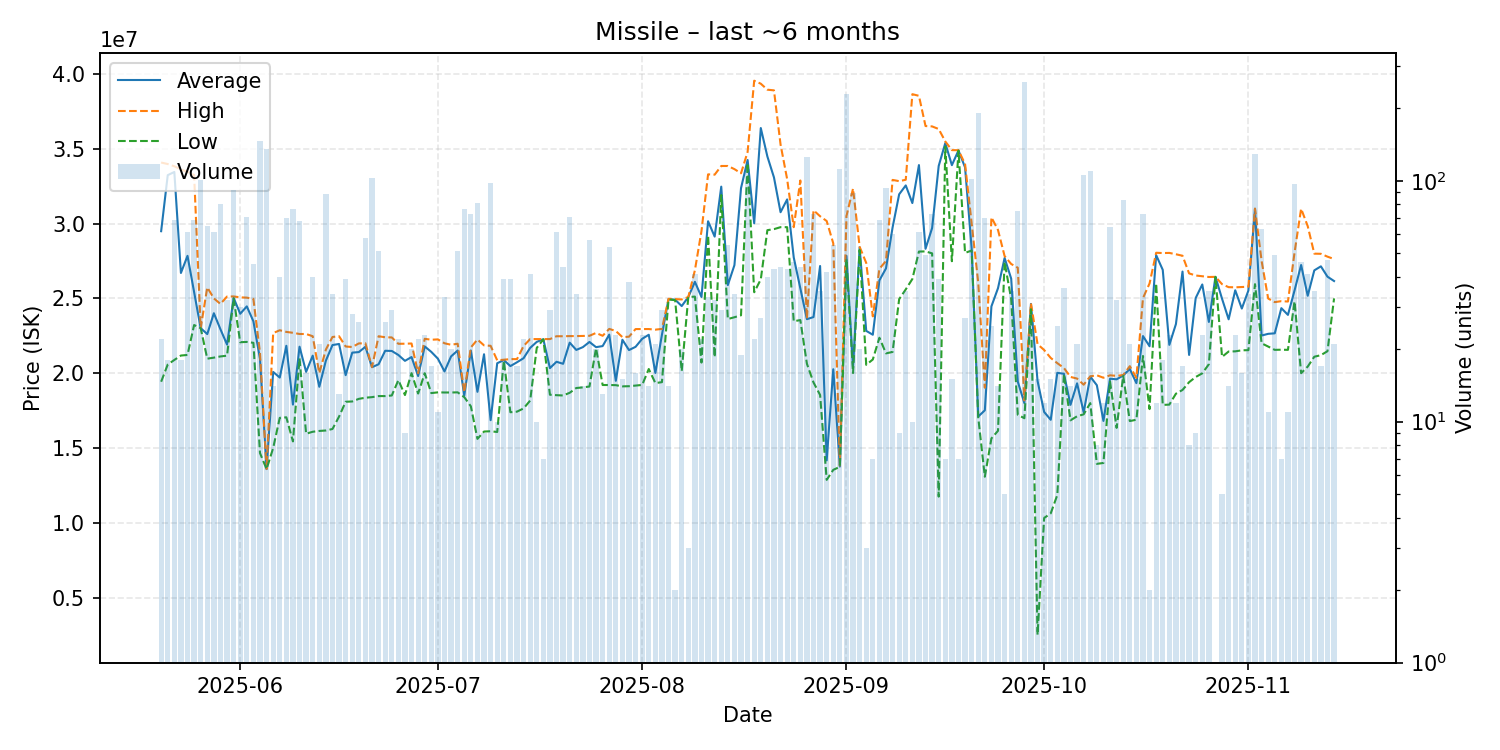

The table this chart was drawn from, first rows:
date, average, highest, lowest, order_count, volume
2025-05-20, 29490909, 34080000, 19430000, 13, 22
2025-05-21, 33235556, 33980000, 20580000, 7, 18
2025-05-22, 33450145, 33830000, 20885000, 10, 69
2025-05-23, 26698333, 33620000, 21180000, 11, 18
2025-05-24, 27843607, 33450000, 21220000, 17, 61
2025-05-25, 25426957, 33250000, 23220000, 16, 69
2025-05-26, 23010000, 23010000, 23010000, 19, 101
2025-05-27, 22614462, 25735000, 20970000, 27, 65
2025-05-28, 24007705, 25000000, 21040000, 25, 61
2025-05-29, 22933750, 24630000, 21120000, 23, 80
2025-05-30, 21913750, 25125000, 21170000, 15, 32
2025-05-31, 25029457, 25130000, 25000000, 25, 92
2025-06-01, 23972667, 25070000, 22070000, 19, 30
2025-06-02, 24465493, 25050000, 22090000, 20, 71
2025-06-03, 23467111, 24965000, 22030000, 23, 45
2025-06-04, 20960000, 21360000, 14660000, 31, 146
2025-06-05, 13590000, 13600000, 13590000, 34, 136
2025-06-06, 20084286, 22680000, 15000000, 11, 14
2025-06-07, 19707750, 22870000, 17015000, 21, 40
2025-06-08, 21830857, 22760000, 17050000, 31, 70
2025-06-09, 17902631, 22700000, 15440000, 22, 76
2025-06-10, 21771471, 22620000, 20990000, 19, 68
2025-06-11, 20088750, 22620000, 15955000, 11, 16
2025-06-12, 21172250, 22470000, 16085000, 11, 40
2025-06-13, 19090952, 20000000, 16140000, 13, 21
2025-06-14, 20841136, 21580000, 16170000, 34, 88
2025-06-15, 21880294, 22420000, 16270000, 12, 34
2025-06-16, 21953077, 22470000, 17100000, 7, 13
2025-06-17, 19868718, 21785000, 18090000, 18, 39
2025-06-18, 21373929, 21750000, 18110000, 12, 28
2025-06-19, 21410769, 21990000, 18285000, 15, 26
2025-06-20, 21766207, 22000000, 18360000, 16, 58
2025-06-21, 20400000, 20410000, 18400000, 22, 103
2025-06-22, 20596667, 22470000, 18470000, 23, 51
2025-06-23, 21499231, 22400000, 18470000, 7, 26
2025-06-24, 21486207, 22390000, 18510000, 14, 29
2025-06-25, 21217273, 21965000, 19535000, 18, 22
2025-06-26, 20825556, 21970000, 18540000, 6, 9
2025-06-27, 21080000, 21985000, 20000000, 10, 20
2025-06-28, 19810000, 20000000, 18640000, 13, 22
2025-06-29, 21790000, 22300000, 20000000, 11, 23
2025-06-30, 21422941, 22235000, 18670000, 11, 17
2025-07-01, 20970000, 22260000, 18720000, 5, 11
2025-07-02, 20117879, 22000000, 18710000, 8, 33
2025-07-03, 21122500, 21900000, 18710000, 10, 20
2025-07-04, 21516078, 21970000, 18720000, 13, 51
2025-07-05, 18501447, 18720000, 18400000, 19, 76
2025-07-06, 21517397, 21720000, 17785000, 22, 73
2025-07-07, 18756173, 22250000, 15610000, 17, 81
2025-07-08, 21265556, 21860000, 16100000, 6, 9
2025-07-09, 16859796, 21830000, 16120000, 26, 98
2025-07-10, 20665000, 20860000, 16070000, 8, 10
2025-07-11, 20875641, 20900000, 20830000, 11, 39
2025-07-12, 20473846, 20940000, 17390000, 23, 39
2025-07-13, 20730000, 20940000, 17430000, 12, 17
2025-07-14, 21002273, 21815000, 17645000, 12, 22
2025-07-15, 21691220, 22280000, 18170000, 18, 41
2025-07-16, 22092000, 22280000, 21690000, 6, 10
2025-07-17, 22271429, 22280000, 22260000, 4, 7
2025-07-18, 20339310, 22280000, 18560000, 13, 29
... 119 more rows
